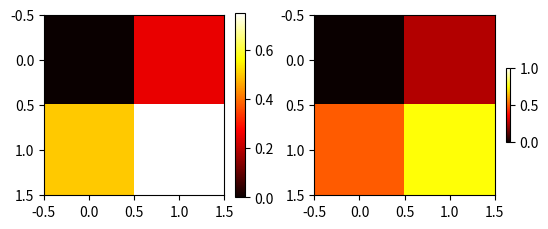

Recreate this plot in Python.
#coding=utf-8
#By：Eastmount CSDN
from matplotlib import pyplot as plt  
  
X = [[0, 0.25], [0.5, 0.75]]   
 
 
fig = plt.figure()
ax = fig.add_subplot(121)
im = ax.imshow(X, cmap=plt.get_cmap('hot'))
plt.colorbar(im, shrink=0.5)
 
ax = fig.add_subplot(122)
im = ax.imshow(X, cmap=plt.get_cmap('hot'), interpolation='nearest',
               vmin=0, vmax=1) 
plt.colorbar(im, shrink=0.2)
plt.show()
 
